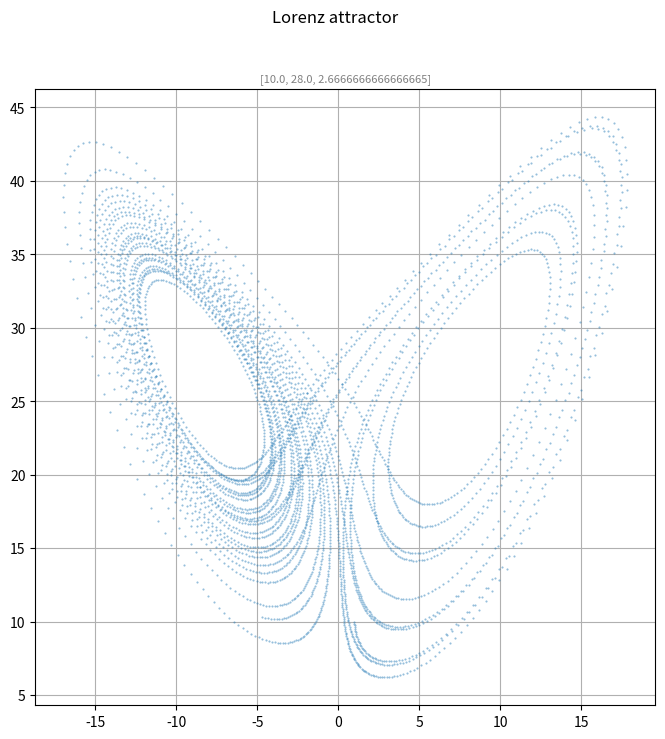

This chart was generated by the following Python code:
import matplotlib.pyplot as plt
from scipy.integrate import solve_ivp

u0 = [1.0, 1.0, 10.0]
params = [10.0, 28.0, 8/3]

t_step = 0.005
N_max = 4801
t_max = N_max*t_step

def f(t, u):
    x, y, z = u
    sigma, rho, beta = params
    return [sigma*(y - x), x*(rho - z) - y, x*y - beta*z]

sol = solve_ivp(
    f,
    [0, t_max],
    u0,
    t_eval=[n*t_step for n in range(0, N_max)],
    method="DOP853",
    rtol=5e-11,
    atol=1e-11
)

fig = plt.figure(figsize=(8, 8))
# ax = fig.add_subplot(111, projection='3d')
ax = fig.add_subplot()
ax.plot(
    sol.y[0, :],
    # sol.y[1, :],
    sol.y[2, :],
    fillstyle='full',
    marker='o',
    markersize=0.5,
    linestyle='None',
    alpha=0.5
)
label = '%s' % params
plt.suptitle("Lorenz attractor")
plt.title(label, color='grey', size=8)
plt.grid()

plt.show()
fig.savefig("orbit.png", dpi=150)
